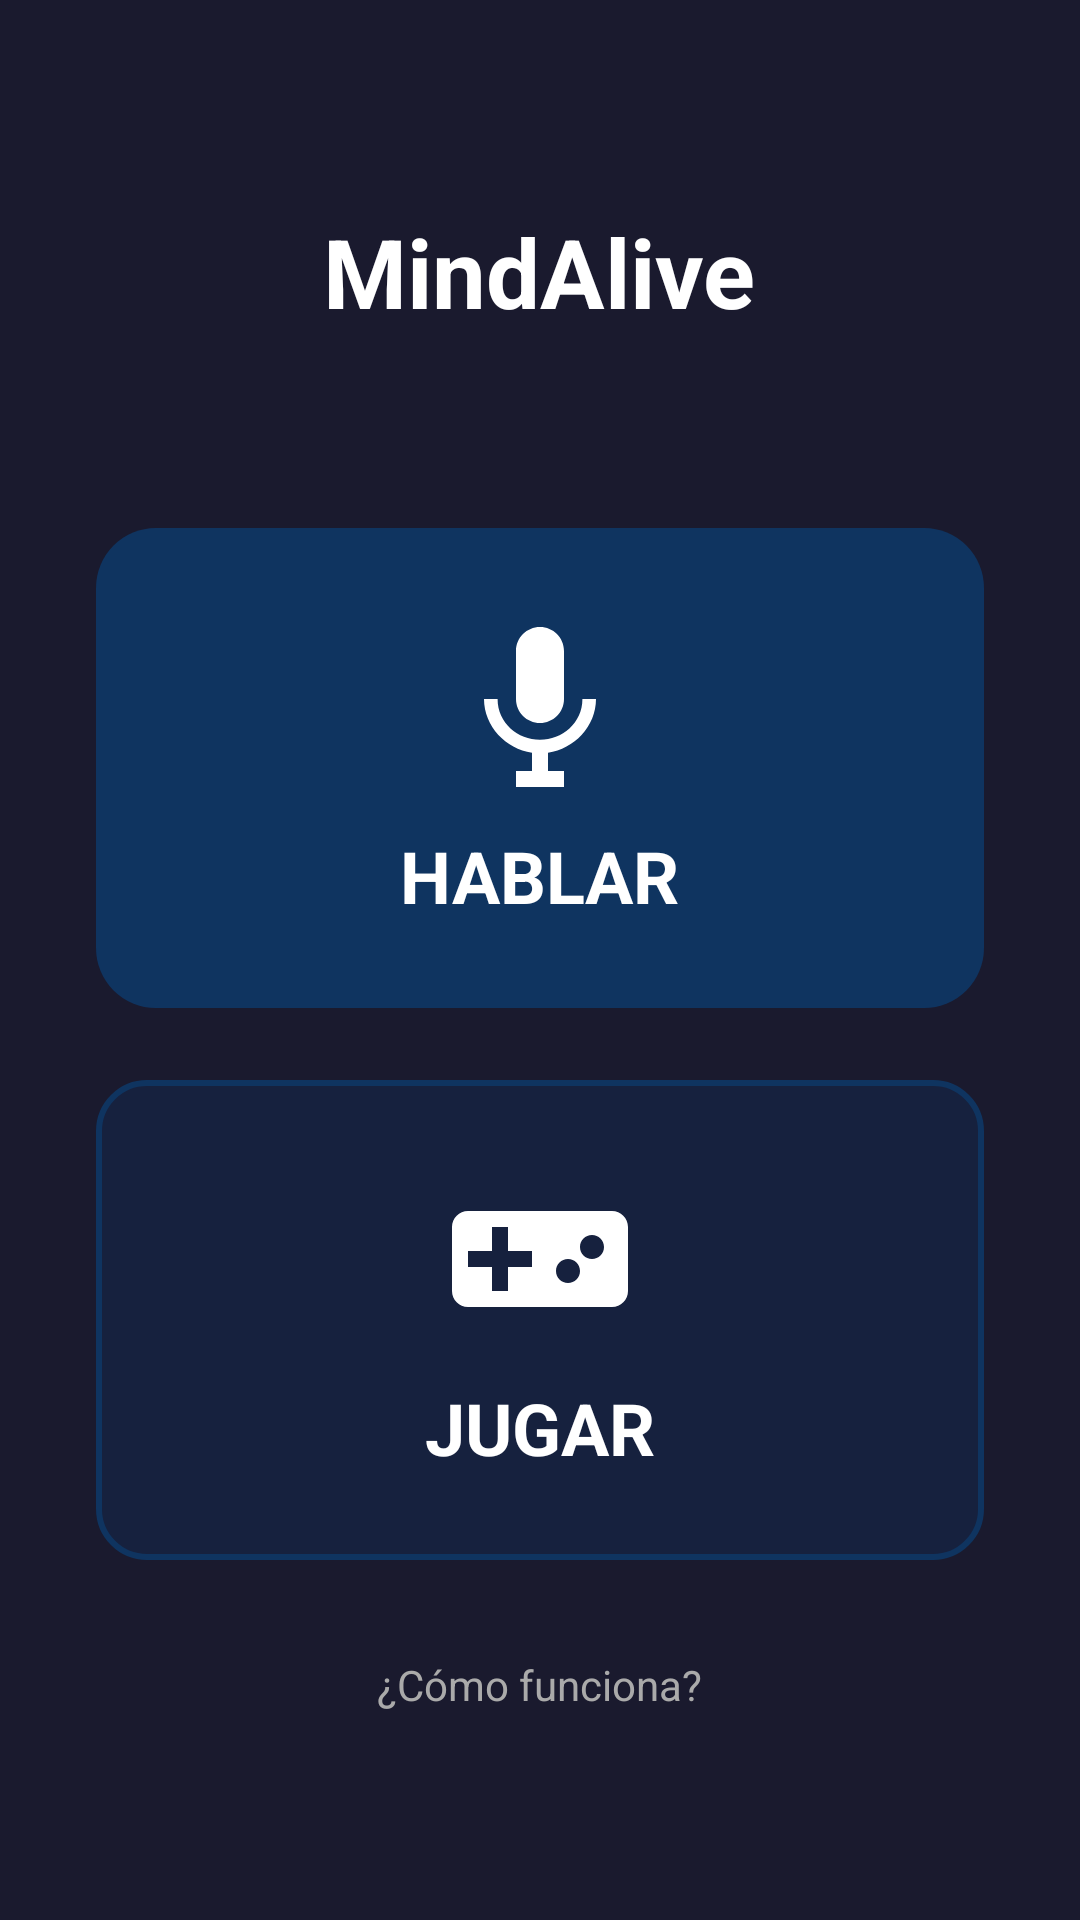

Android layout source for this screen:
<!-- AndroidManifest.xml: application theme Theme.MindAlive -->
<!-- res/layout/activity_pantalla_mayor.xml -->
<?xml version="1.0" encoding="utf-8"?>
<LinearLayout xmlns:android="http://schemas.android.com/apk/res/android"
    android:layout_width="match_parent"
    android:layout_height="match_parent"
    android:orientation="vertical"
    android:gravity="center"
    android:padding="32dp"
    android:background="#1A1A2E">

    <TextView
        android:layout_width="wrap_content"
        android:layout_height="wrap_content"
        android:text="MindAlive"
        android:textSize="32sp"
        android:textStyle="bold"
        android:textColor="#FFFFFF"
        android:layout_marginBottom="64dp"/>

    <LinearLayout
        android:id="@+id/botonHablar"
        android:layout_width="match_parent"
        android:layout_height="160dp"
        android:orientation="vertical"
        android:gravity="center"
        android:background="@drawable/fondo_boton_hablar"
        android:layout_marginBottom="24dp">

        <ImageView
            android:layout_width="64dp"
            android:layout_height="64dp"
            android:src="@drawable/ic_microfono"
            android:layout_marginBottom="8dp"/>

        <TextView
            android:layout_width="wrap_content"
            android:layout_height="wrap_content"
            android:text="HABLAR"
            android:textSize="24sp"
            android:textStyle="bold"
            android:textColor="#FFFFFF"/>
    </LinearLayout>

    <LinearLayout
        android:id="@+id/botonJuegos"
        android:layout_width="match_parent"
        android:layout_height="160dp"
        android:orientation="vertical"
        android:gravity="center"
        android:background="@drawable/fondo_boton_juegos">

        <ImageView
            android:layout_width="64dp"
            android:layout_height="64dp"
            android:src="@drawable/ic_juegos"
            android:layout_marginBottom="8dp"/>

        <TextView
            android:layout_width="wrap_content"
            android:layout_height="wrap_content"
            android:text="JUGAR"
            android:textSize="24sp"
            android:textStyle="bold"
            android:textColor="#FFFFFF"/>
    </LinearLayout>

    <TextView
        android:id="@+id/textoAyuda"
        android:layout_width="wrap_content"
        android:layout_height="wrap_content"
        android:text="¿Cómo funciona?"
        android:textColor="#AAAAAA"
        android:textSize="14sp"
        android:layout_marginTop="32dp"/>

</LinearLayout>
<!-- resources referenced by this layout -->
<resources>
  <!-- drawable fondo_boton_hablar (drawable) -->
  <?xml version="1.0" encoding="utf-8"?>
  <shape xmlns:android="http://schemas.android.com/apk/res/android">
      <solid android:color="#0F3460"/>
      <corners android:radius="20dp"/>
  </shape>
  <!-- drawable fondo_boton_juegos (drawable) -->
  <?xml version="1.0" encoding="utf-8"?>
  <shape xmlns:android="http://schemas.android.com/apk/res/android">
      <solid android:color="#16213E"/>
      <corners android:radius="16dp"/>
      <stroke android:width="2dp" android:color="#0F3460"/>
  </shape>
  <!-- drawable ic_juegos (drawable) -->
  <?xml version="1.0" encoding="utf-8"?>
  <vector xmlns:android="http://schemas.android.com/apk/res/android"
      android:width="64dp"
      android:height="64dp"
      android:viewportWidth="24"
      android:viewportHeight="24">
      <path
          android:fillColor="#FFFFFF"
          android:pathData="M21,6H3c-1.1,0 -2,0.9 -2,2v8c0,1.1 0.9,2 2,2h18c1.1,0 2,-0.9 2,-2V8c0,-1.1 -0.9,-2 -2,-2zM11,13H8v3H6v-3H3v-2h3V8h2v3h3v2zM15.5,15c-0.83,0 -1.5,-0.67 -1.5,-1.5S14.67,12 15.5,12s1.5,0.67 1.5,1.5S16.33,15 15.5,15zM18.5,12c-0.83,0 -1.5,-0.67 -1.5,-1.5S17.67,9 18.5,9s1.5,0.67 1.5,1.5S19.33,12 18.5,12z"/>
  </vector>
  <!-- drawable ic_microfono (drawable) -->
  <?xml version="1.0" encoding="utf-8"?>
  <vector xmlns:android="http://schemas.android.com/apk/res/android"
      android:width="64dp"
      android:height="64dp"
      android:viewportWidth="24"
      android:viewportHeight="24">
      <path
          android:fillColor="#FFFFFF"
          android:pathData="M12,14c1.66,0 3,-1.34 3,-3L15,5c0,-1.66 -1.34,-3 -3,-3S9,3.34 9,5l0,6c0,1.66 1.34,3 3,3zM17.3,11c0,3 -2.54,5.1 -5.3,5.1S6.7,14 6.7,11L5,11c0,3.41 2.72,6.23 6,6.72L11,20L9,20l0,2l6,0l0,-2l-2,0l0,-2.28c3.28,-0.48 6,-3.3 6,-6.72l-1.7,0z"/>
  </vector>
  <style name="Theme.MindAlive" parent="Theme.AppCompat.Light.NoActionBar">
          <item name="android:editTextColor">#000000</item>
          <item name="android:textColorHint">#888888</item>
      </style>
</resources>
